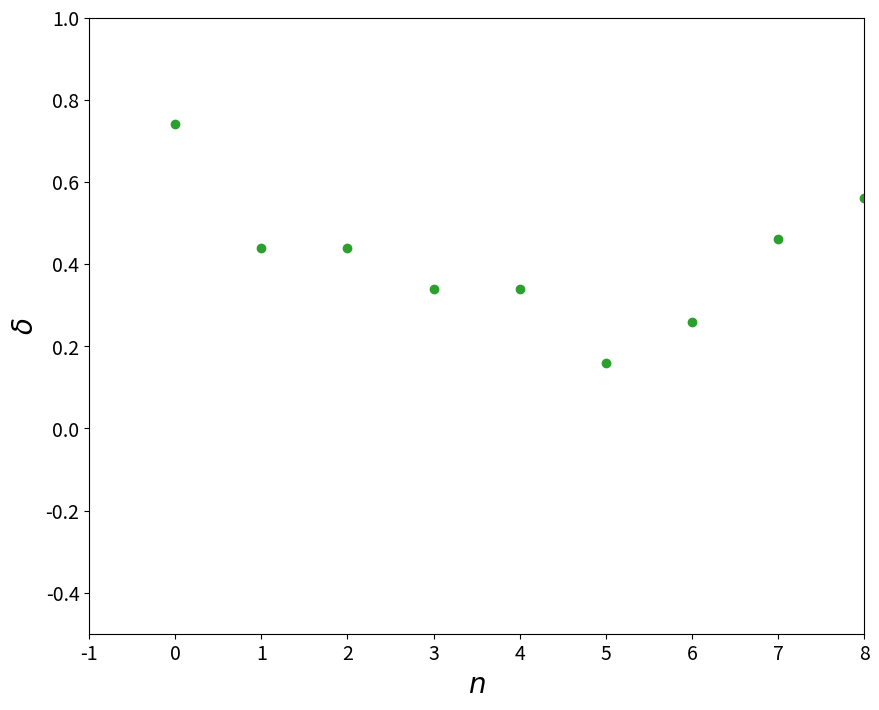

The script that saved this image:
#!/usr/bin/env python
# coding: utf-8

# # Outliers

# In[1]:


import numpy as np
import matplotlib.pyplot as pl
get_ipython().run_line_magic('matplotlib', 'inline')

import matplotlib as mpl
mpl.rcParams['lines.linewidth']=2
mpl.rcParams['lines.color']='r'
mpl.rcParams['figure.figsize']=(10,8)
mpl.rcParams['font.size']=14
mpl.rcParams['axes.labelsize']=20


# ## Single variable, $x$

# In[2]:


x = np.array([49.3,50.2,49.2,49.8,50.5,49.3,48.9,49.9,50.1,49.2])


# In[3]:


pl.figure()
pl.plot(x,'o')
pl.xlim([-1,8])
pl.ylim([48,52])
pl.ylabel('$x$')
pl.xlabel('$n$')


# ## We use modified Thompson test (based on Student's t-distribution)

# ### Sort the values

# In[4]:


x.sort()


# In[5]:


x


# In[6]:


pl.plot(x,'o')
pl.xlim([-1,8])
pl.ylim([48,52])
pl.ylabel('$x$')
pl.xlabel('$n$')


# Note: we suspect in the sorted list of values the first and the last

# ### get the sample mean and sample standard deviation, get deviations

# In[7]:


x_mean = np.mean(x)
x_std = np.std(x,ddof=1)
print( x_mean)
print (x_std)


# $\delta_i = | x - x_i |$

# In[8]:


delta = abs(x - x_mean)
pl.plot(delta,'o')
pl.xlim([-1,8])
pl.ylim([-.5,1])
pl.ylabel('$\delta$')
pl.xlabel('$n$')
print (delta[0],delta[-1])


# In[ ]:




